Photos from the image-classification dataset "Disease Detection Dataset" in the GitHub repository Neural-Ninja/Crop-Disease-Detection-and-Severity-Estimation-PLOS-ONE. Its 10 classes are: tomato bacterial spot, tomato early blight, tomato late blight, tomato leaf mold, tomato septoria leaf spot, tomato spider mites two spotted spider mite, tomato target spot, tomato yellow leaf curl virus, tomato mosaic virus, tomato healthy.

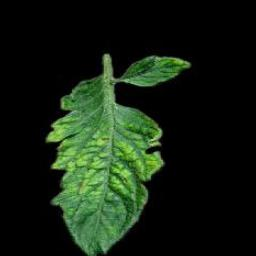
Label: tomato mosaic virus

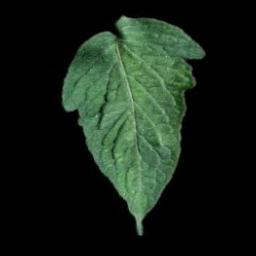
Label: tomato spider mites two spotted spider mite

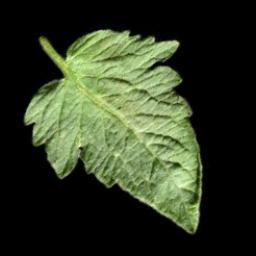
Label: tomato healthy

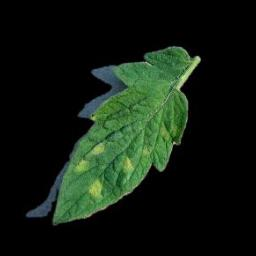
Label: tomato leaf mold

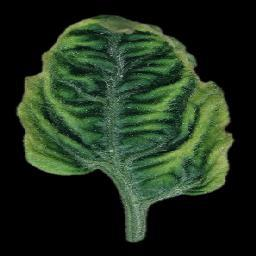
Label: tomato yellow leaf curl virus

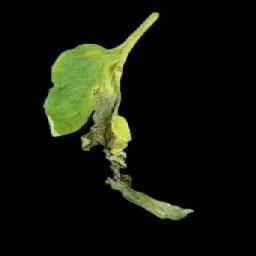
Label: tomato late blight
